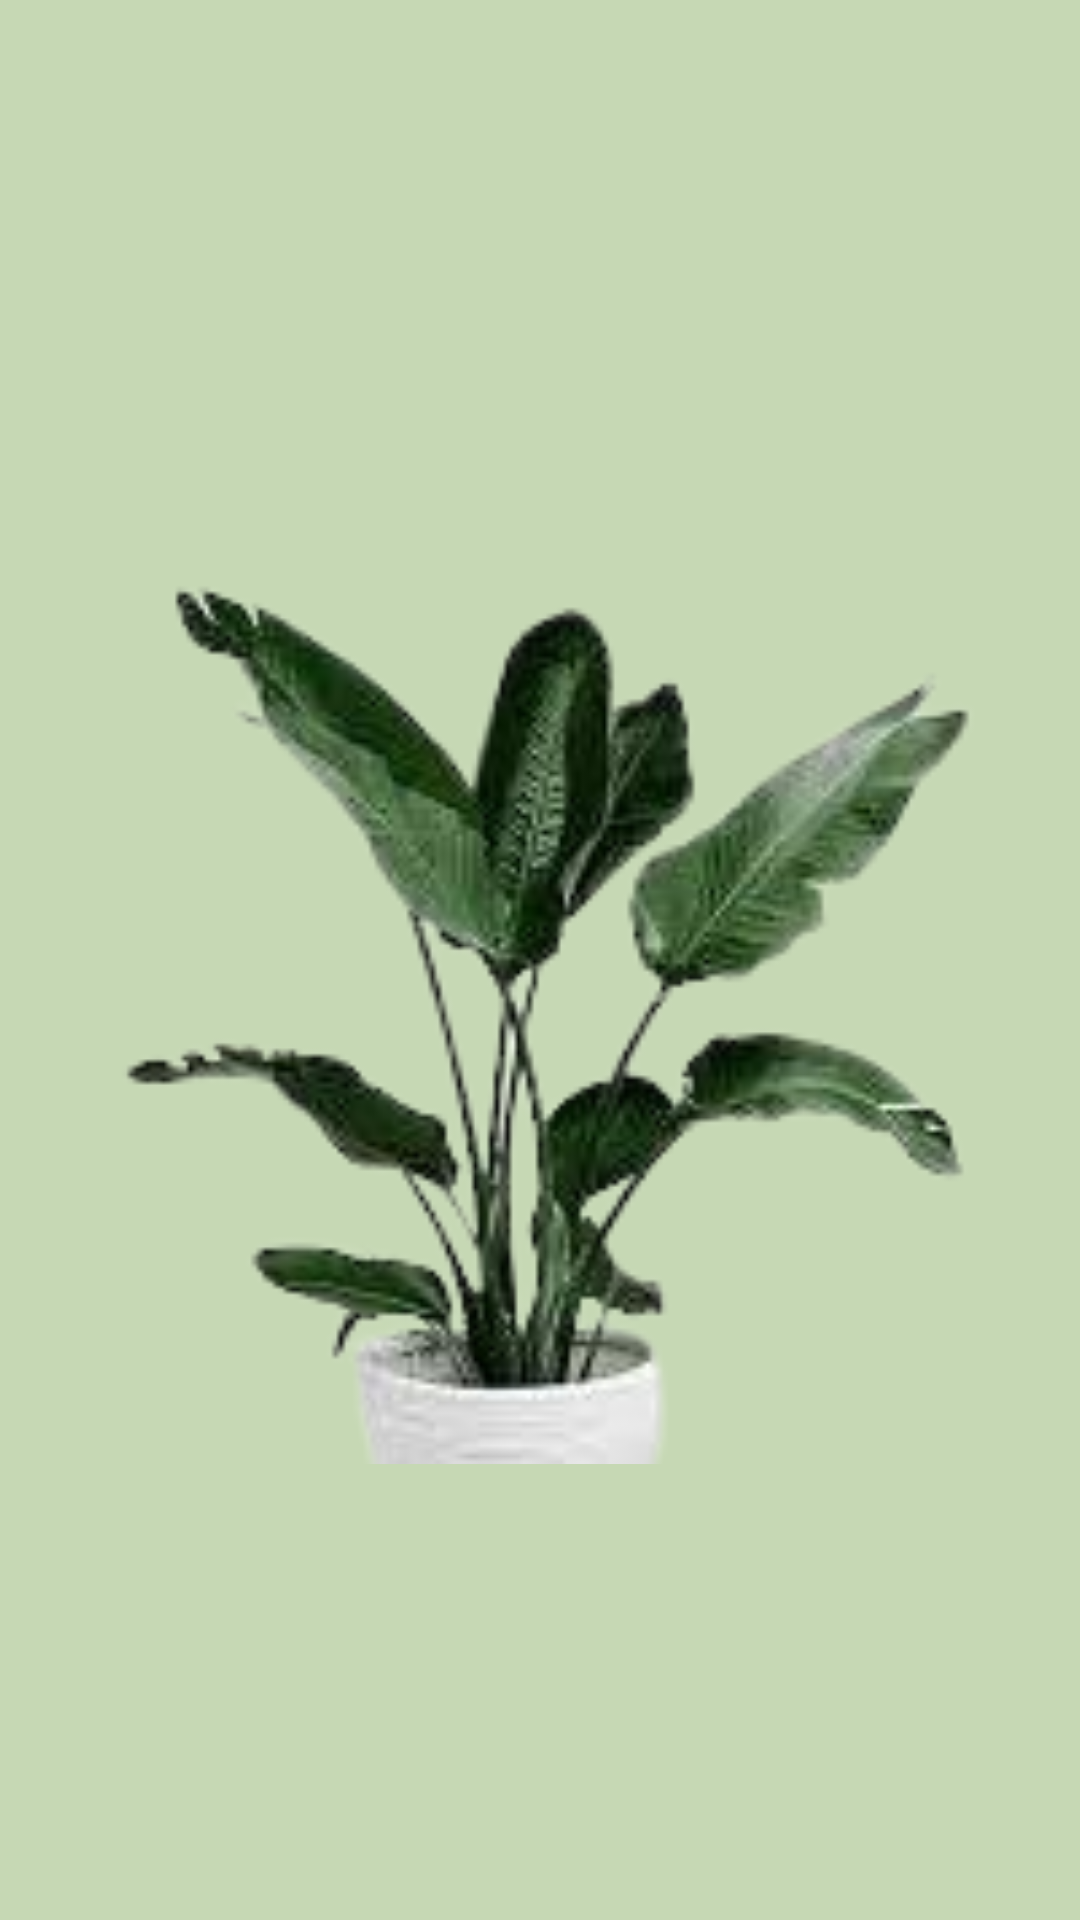

Reconstruct the res/layout file that produces this screen, plus the resources it refers to.
<!-- AndroidManifest.xml: application theme Theme.KHETTECH -->
<!-- res/layout/dialog_add_plant.xml -->
<?xml version="1.0" encoding="utf-8"?>
<androidx.constraintlayout.widget.ConstraintLayout xmlns:android="http://schemas.android.com/apk/res/android"
    android:layout_width="match_parent"
    android:layout_height="wrap_content"
    xmlns:app="http://schemas.android.com/apk/res-auto"
    android:background="@color/loginBackground"
    android:padding="16dp">

    <ImageView
        android:id="@+id/PlantImage"
        android:layout_width="fill_parent"
        android:layout_height="fill_parent"
        android:layout_marginTop="28dp"
        app:layout_constraintEnd_toEndOf="parent"
        app:layout_constraintStart_toStartOf="parent"
        app:layout_constraintTop_toTopOf="parent"
        android:src="@drawable/plmaino" />


    <EditText
        android:id="@+id/PlantName"
        android:layout_width="match_parent"
        android:layout_height="wrap_content"
        android:layout_marginTop="45dp"
        android:background="@drawable/edit_text_background"
        android:drawablePadding="8dp"
        android:drawableTint="@color/black"
        android:inputType="text"
        android:padding="8dp"
        android:textColor="@color/black"
        android:textColorHint="@color/black"
        android:hint="@string/plant_name"
        android:gravity="center"
        app:layout_constraintTop_toBottomOf="@id/PlantImage" />

    <EditText
        android:id="@+id/PlantDescription"
        android:layout_width="match_parent"
        android:layout_height="wrap_content"
        android:layout_marginTop="20dp"
        android:background="@drawable/edit_text_background"
        android:drawablePadding="8dp"
        android:drawableTint="@color/black"
        android:inputType="text"
        android:padding="8dp"
        android:textColor="@color/black"
        android:textColorHint="@color/black"
        android:hint="@string/plant_description"
        android:gravity="center"
        app:layout_constraintTop_toBottomOf="@id/PlantName"
        app:layout_constraintStart_toStartOf="@id/PlantName"
        app:layout_constraintEnd_toEndOf="@id/PlantName"/>


</androidx.constraintlayout.widget.ConstraintLayout>
<!-- resources referenced by this layout -->
<resources>
  <color name="black">#FF000000</color>
  <color name="loginBackground">#C6D8B4</color>
  <!-- drawable edit_text_background (drawable) -->
  <?xml version="1.0" encoding="utf-8"?>
  <shape xmlns:android="http://schemas.android.com/apk/res/android"
      android:shape="rectangle">
  
      <solid android:color="@color/green_200"/>
      <corners android:radius="12dp"/>
      <stroke android:width="1.5dp"
          android:color="@color/background"/>
  </shape>
  <!-- drawable plmaino: png bitmap (drawable, 37398 bytes) -->
  <string name="plant_description">Plant Description</string>
  <string name="plant_name">Plant Name</string>
  <style name="Theme.KHETTECH" parent="Base.Theme.KHETTECH" />
  <color name="green_200">#D6D8D5</color>
  <color name="background">#A8C18E</color>
  <style name="Base.Theme.KHETTECH" parent="Theme.Material3.DayNight.NoActionBar">
          <item name="color">@color/green_200</item>
          <item name="android:statusBarColor">@color/toolbar</item>
  
          
          
      </style>
  <color name="toolbar">#EE699C44</color>
</resources>
